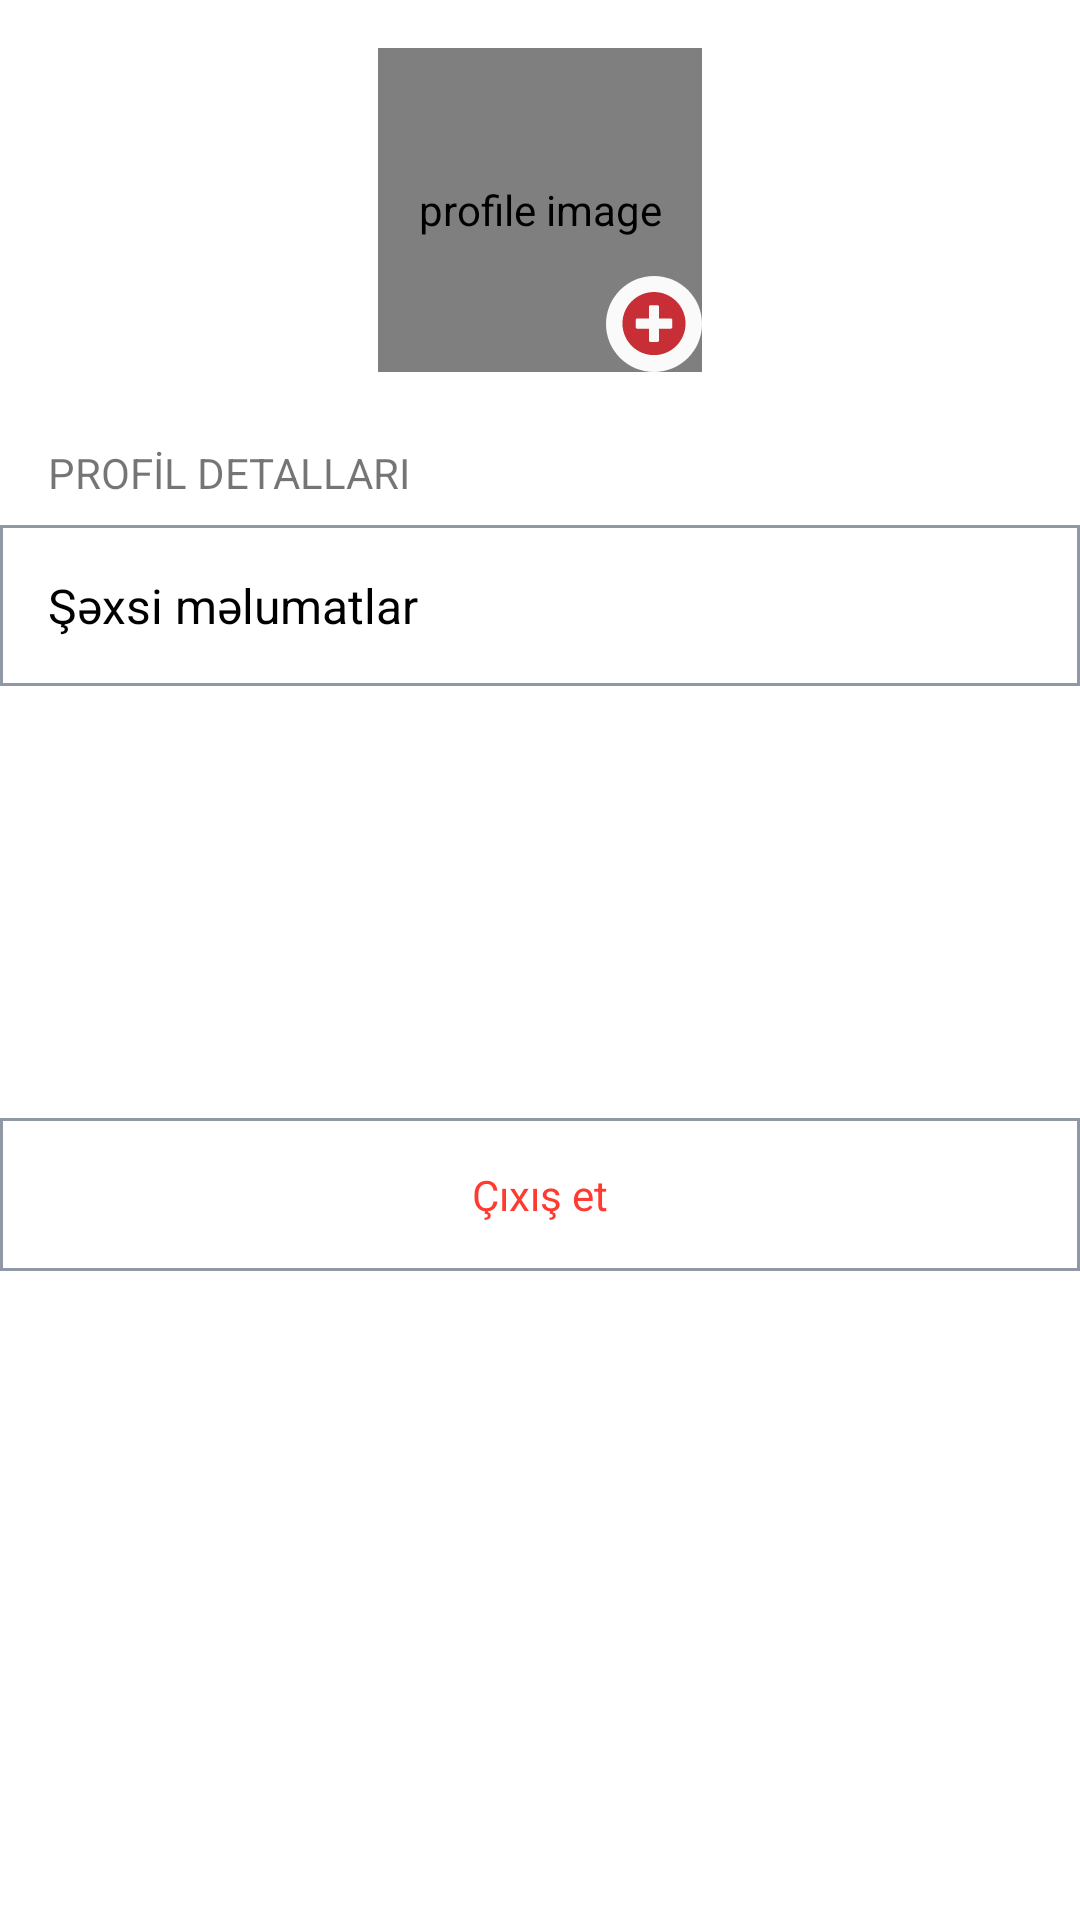

Android layout source for this screen:
<!-- AndroidManifest.xml: application theme Theme.SafarovTask -->
<!-- res/layout/fragment_profile.xml -->
<?xml version="1.0" encoding="utf-8"?>
<layout xmlns:android="http://schemas.android.com/apk/res/android"
    xmlns:app="http://schemas.android.com/apk/res-auto"
    xmlns:tools="http://schemas.android.com/tools">

    <data>

    </data>

    <androidx.constraintlayout.widget.ConstraintLayout
        android:layout_width="match_parent"
        android:layout_height="match_parent"
        tools:context=".ui.fragment.profile.ProfileFragment">


        <de.hdodenhof.circleimageview.CircleImageView
            android:id="@+id/image_view_profile"
            android:layout_width="108dp"
            android:layout_height="108dp"
            android:layout_marginTop="16dp"
            android:scaleType="centerCrop"
            app:layout_constraintEnd_toEndOf="parent"
            app:layout_constraintStart_toStartOf="parent"
            app:layout_constraintTop_toTopOf="parent"
            android:contentDescription="@string/profile_image"
            android:src="@drawable/profile_image" />

        <ImageView
            android:id="@+id/image_view_add"
            android:layout_width="wrap_content"
            android:layout_height="wrap_content"
            android:src="@drawable/ic__add_art"
            app:layout_constraintBottom_toBottomOf="@+id/image_view_profile"
            app:layout_constraintEnd_toEndOf="@+id/image_view_profile"
            android:contentDescription="@string/add_image_button" />

        <TextView
            android:id="@+id/text_view_profile_info"
            android:layout_width="wrap_content"
            android:layout_height="wrap_content"
            android:text="@string/profile_detail"
            android:layout_marginTop="@dimen/margin24"
            android:layout_marginHorizontal="@dimen/activity_vertical_margin"
            app:layout_constraintTop_toBottomOf="@+id/image_view_profile"
            app:layout_constraintStart_toStartOf="parent" />
        <TextView
            android:id="@+id/text_view_personal_info"
            android:layout_width="match_parent"
            android:layout_height="wrap_content"
            android:text="@string/private_info"
            android:textSize="16sp"
            app:layout_constraintTop_toBottomOf="@+id/text_view_profile_info"
            android:paddingStart="@dimen/activity_horizontal_margin"
            android:textAppearance="@style/CardSubHeaderText"
            android:textColor="@color/black"
            android:layout_marginTop="@dimen/margin8"
            android:background="@drawable/bg_profile"
            android:drawableEnd="@drawable/ic_next"
            android:paddingVertical="@dimen/activity_horizontal_margin"
            tools:ignore="RtlSymmetry,UseCompatTextViewDrawableXml" />

        <TextView
            android:id="@+id/text_view_logout"
            android:layout_width="match_parent"
            android:layout_height="wrap_content"
            android:text="@string/logout"
            app:layout_constraintTop_toBottomOf="@+id/text_view_personal_info"
            android:textAlignment="center"
            android:paddingVertical="@dimen/activity_horizontal_margin"
            app:layout_constraintBottom_toBottomOf="parent"
            android:background="@drawable/bg_profile"
            android:textColor="#FF3B30"
            app:layout_constraintVertical_bias="0.4"
            android:textAppearance="@style/CardSubHeaderText" />

    </androidx.constraintlayout.widget.ConstraintLayout>
</layout>
<!-- resources referenced by this layout -->
<resources>
  <color name="black">#FF000000</color>
  <dimen name="activity_horizontal_margin">16dp</dimen>
  <dimen name="activity_vertical_margin">16dp</dimen>
  <dimen name="margin24">24dp</dimen>
  <dimen name="margin8">8dp</dimen>
  <!-- drawable bg_profile (drawable) -->
  <?xml version="1.0" encoding="utf-8"?>
  <shape xmlns:android="http://schemas.android.com/apk/res/android">
      <stroke
          android:width="1dp"
          android:color="@color/subHeader" />
  </shape>
  <!-- drawable ic__add_art (drawable) -->
  <vector xmlns:android="http://schemas.android.com/apk/res/android"
      android:width="32dp"
      android:height="32dp"
      android:viewportWidth="28"
      android:viewportHeight="28">
    <path
        android:pathData="M0,14C0,6.268 6.268,0 14,0C21.732,0 28,6.268 28,14C28,21.732 21.732,28 14,28C6.268,28 0,21.732 0,14Z"
        android:fillColor="#FAFAFA"/>
    <path
        android:pathData="M14,4.6719C8.916,4.6719 4.7969,8.791 4.7969,13.875C4.7969,18.959 8.916,23.0781 14,23.0781C19.084,23.0781 23.2031,18.959 23.2031,13.875C23.2031,8.791 19.084,4.6719 14,4.6719ZM19.3438,14.9141C19.3438,15.1738 19.1211,15.3594 18.8984,15.3594H15.4844V18.7734C15.4844,19.0332 15.2617,19.2188 15.0391,19.2188H12.9609C12.7012,19.2188 12.5156,19.0332 12.5156,18.7734V15.3594H9.1016C8.8418,15.3594 8.6563,15.1738 8.6563,14.9141V12.8359C8.6563,12.6133 8.8418,12.3906 9.1016,12.3906H12.5156V8.9766C12.5156,8.7539 12.7012,8.5313 12.9609,8.5313H15.0391C15.2617,8.5313 15.4844,8.7539 15.4844,8.9766V12.3906H18.8984C19.1211,12.3906 19.3438,12.6133 19.3438,12.8359V14.9141Z"
        android:fillColor="#C72E36"/>
  </vector>
  <!-- drawable profile_image: png bitmap (drawable, 20054 bytes) -->
  <string name="add_image_button">add image button</string>
  <string name="logout">Çıxış et</string>
  <string name="private_info">Şəxsi məlumatlar</string>
  <string name="profile_detail">PROFİL DETALLARI</string>
  <string name="profile_image">profile image</string>
  <style name="CardSubHeaderText">
          <item name="android:textSize">14sp</item>
          <item name="fontFamily">@font/sf_regular</item>
          <item name="android:textColor">@color/subHeader</item>
      </style>
  <style name="Theme.SafarovTask" parent="Theme.MaterialComponents.DayNight.DarkActionBar">
          
          <item name="colorPrimary">@color/purple_500</item>
          <item name="colorPrimaryVariant">@color/purple_700</item>
          <item name="colorOnPrimary">@color/white</item>
          
          <item name="colorSecondary">@color/teal_200</item>
          <item name="colorSecondaryVariant">@color/teal_700</item>
          <item name="colorOnSecondary">@color/black</item>
          
          <item name="android:statusBarColor" tools:targetApi="l">?attr/colorPrimaryVariant</item>
          
      </style>
  <color name="subHeader">#9198A5</color>
  <color name="purple_500">#FF6200EE</color>
  <color name="purple_700">#FF3700B3</color>
  <color name="white">#FFFFFFFF</color>
  <color name="teal_200">#FF03DAC5</color>
  <color name="teal_700">#FF018786</color>
</resources>
